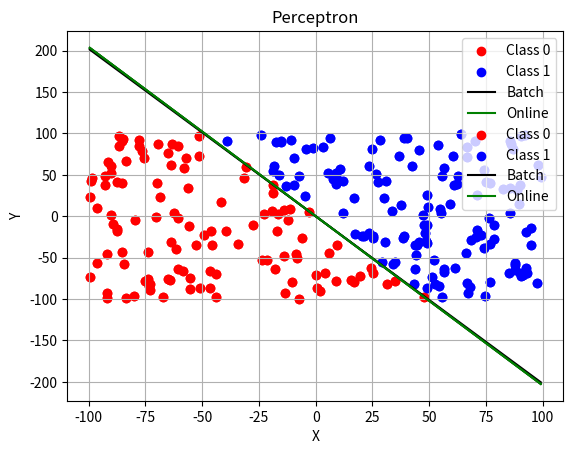

Reproduce this figure in Python.
import numpy as np
import matplotlib.pyplot as plt


def plot_perceptron(points, labels, weights1,weights2):

    
    points = np.array(points)
    labels = np.array(labels)
    
    
    class_0 = points[labels == 0]
    class_1 = points[labels == 1]

    
    plt.scatter(class_0[:, 0], class_0[:, 1], color='red', label='Class 0')
    plt.scatter(class_1[:, 0], class_1[:, 1], color='blue', label='Class 1')
    
    
    
    x_values = np.array([points[:, 0].min(), points[:, 0].max()])
    y_values = -(weights1[0] + weights1[1] * x_values) / weights1[2]
    
    
    x_values2 = np.array([points[:, 0].min(), points[:, 0].max()])
    y_values2 = -(weights2[0] + weights2[1] * x_values) / weights2[2]

    
    
    
    
    plt.plot(x_values, y_values, color='black', label='Batch')
    plt.plot(x_values2, y_values2, color='green', label='Online')
    
    plt.xlabel('X')
    plt.ylabel('Y')
    plt.title('Perceptron')
    plt.legend()
    plt.grid(True)
    plt.show()

def perceptron_online(points, labels, weights, alpha, epochs=1000):

    points = np.array(points)
    labels = np.array(labels)
    weights = np.array(weights)
    points = np.insert(points, 0, 1, axis=1)  
    iterations = 0
    for epoch in range(epochs):
        all_correctly_classified = True
        for x, t in zip(points, labels):
            y = 1 if np.dot(weights.T, x) > 0 else 0
            if y != t:
                all_correctly_classified = False
                
                weights += alpha * (t - y) * x
                iterations += 1

        
        if all_correctly_classified:
            break

    return weights.tolist(),iterations

def perceptron_batch(points, labels, weights, alpha):

    
    points = np.array(points)
    labels = np.array(labels)
    weights = np.array(weights)

    
    points = np.insert(points, 0, 1, axis=1)
    
    while True:
        delta_w = np.zeros_like(weights)
        all_correctly_classified = True
        iterations = 0

        for x, t in zip(points, labels):
            
            y = 1 if np.dot(weights.T, x) > 0 else 0
            
            
            if y != t:
                all_correctly_classified = False
                delta_w += alpha * (t - y) * x
        
        
        weights += delta_w
        iterations += 1        

        
        if all_correctly_classified:
            break
    return weights.tolist(),iterations

def generate_ls_data_wide_range(N, dim, weights_teacher):

    
    points = np.random.uniform(-100, 100, (N, dim))
    
    
    points_with_bias = np.insert(points, 0, 1, axis=1)
    
    
    labels = np.where(np.dot(points_with_bias, weights_teacher) > 0, 1, 0)
    
    return points, labels

N = 250  
dim = 2  
weights_teacher = np.random.randn(dim + 1)


points_T, labels_T = generate_ls_data_wide_range(N, dim, weights_teacher)
print("visualisation des points LS")
plot_perceptron(points_T, labels_T, weights_teacher,weights_teacher)



initial_weights_student = np.random.randn(dim + 1)


alpha = 0.7


final_weights_batch,ite_batch = perceptron_batch(points_T, labels_T, initial_weights_student, alpha)
print("Batch Perceptron Final Weights:", final_weights_batch)
print(ite_batch)


final_weights_online, ite_online = perceptron_online(points_T, labels_T, initial_weights_student, alpha)
print("Online Perceptron Final Weights:", final_weights_online)
plot_perceptron(points_T, labels_T, final_weights_batch,final_weights_online)
print(ite_online)

def calculate_overlap(weights_teacher, weights_student):
    
    weights_teacher = np.array(weights_teacher)
    weights_student = np.array(weights_student)
    
    
    dot_product = np.dot(weights_teacher, weights_student)
    
    
    norm_teacher = np.linalg.norm(weights_teacher)
    norm_student = np.linalg.norm(weights_student)
    
    
    cosine_angle = dot_product / (norm_teacher * norm_student)
    
    return cosine_angle


overlap_batch = calculate_overlap(weights_teacher, final_weights_batch)
overlap_online = calculate_overlap(weights_teacher, final_weights_online)

print(overlap_batch)
print(overlap_online)
